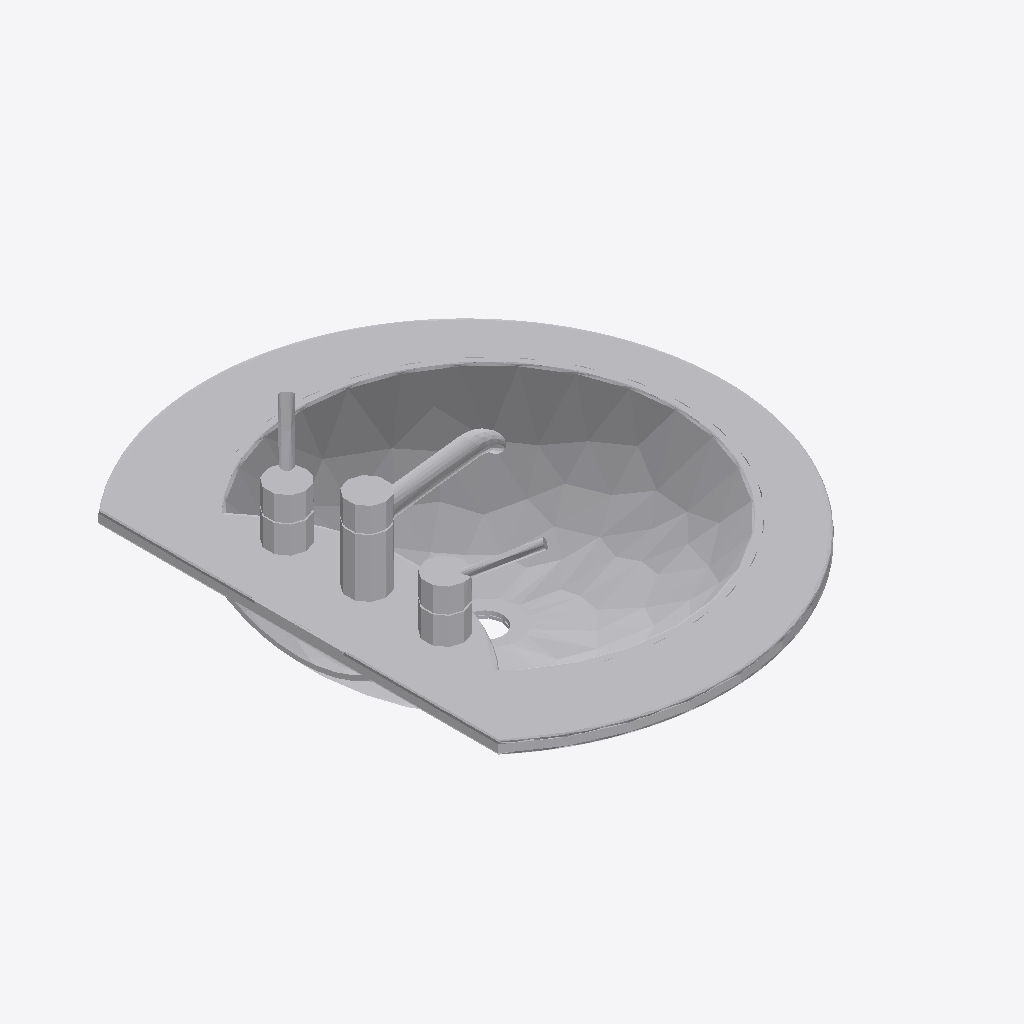
Isometric view of an IFC building model (IFC-SPF (STEP), schema IFC2X3, length unit millimetre), seen from the south-west, elements coloured by IFC class: 1 other element (light grey).
Extent 0.556 m × 0.677 m × 0.237 m (x, y, z). Elements (1): 1 IfcBuildingElementProxy.

HEADER;
FILE_DESCRIPTION(('ViewDefinition [CoordinationView]'),'2;1');
FILE_NAME('','2026-11-19T22:27:37',(''),(''),'IfcOpenShell 0.9.0post1+b5e509b','IfcOpenShell 0.9.0post1+b5e509b','');
FILE_SCHEMA(('IFC2X3'));
ENDSEC;
DATA;
#26=IFCPROJECT('2hOkyqenD0NgBJKKKRKl7T',#6,'Project Number',$,$,'Project Name','Project Status',(#10),#25);
#22956=IFCBUILDINGELEMENTPROXY('21sApouMH3gONkWQz_vqkH',#6,'Basin - Bathroom (4):660 x 560mm:1664035',$,$,#37,#22955,'1664035',$);
ENDSEC;
